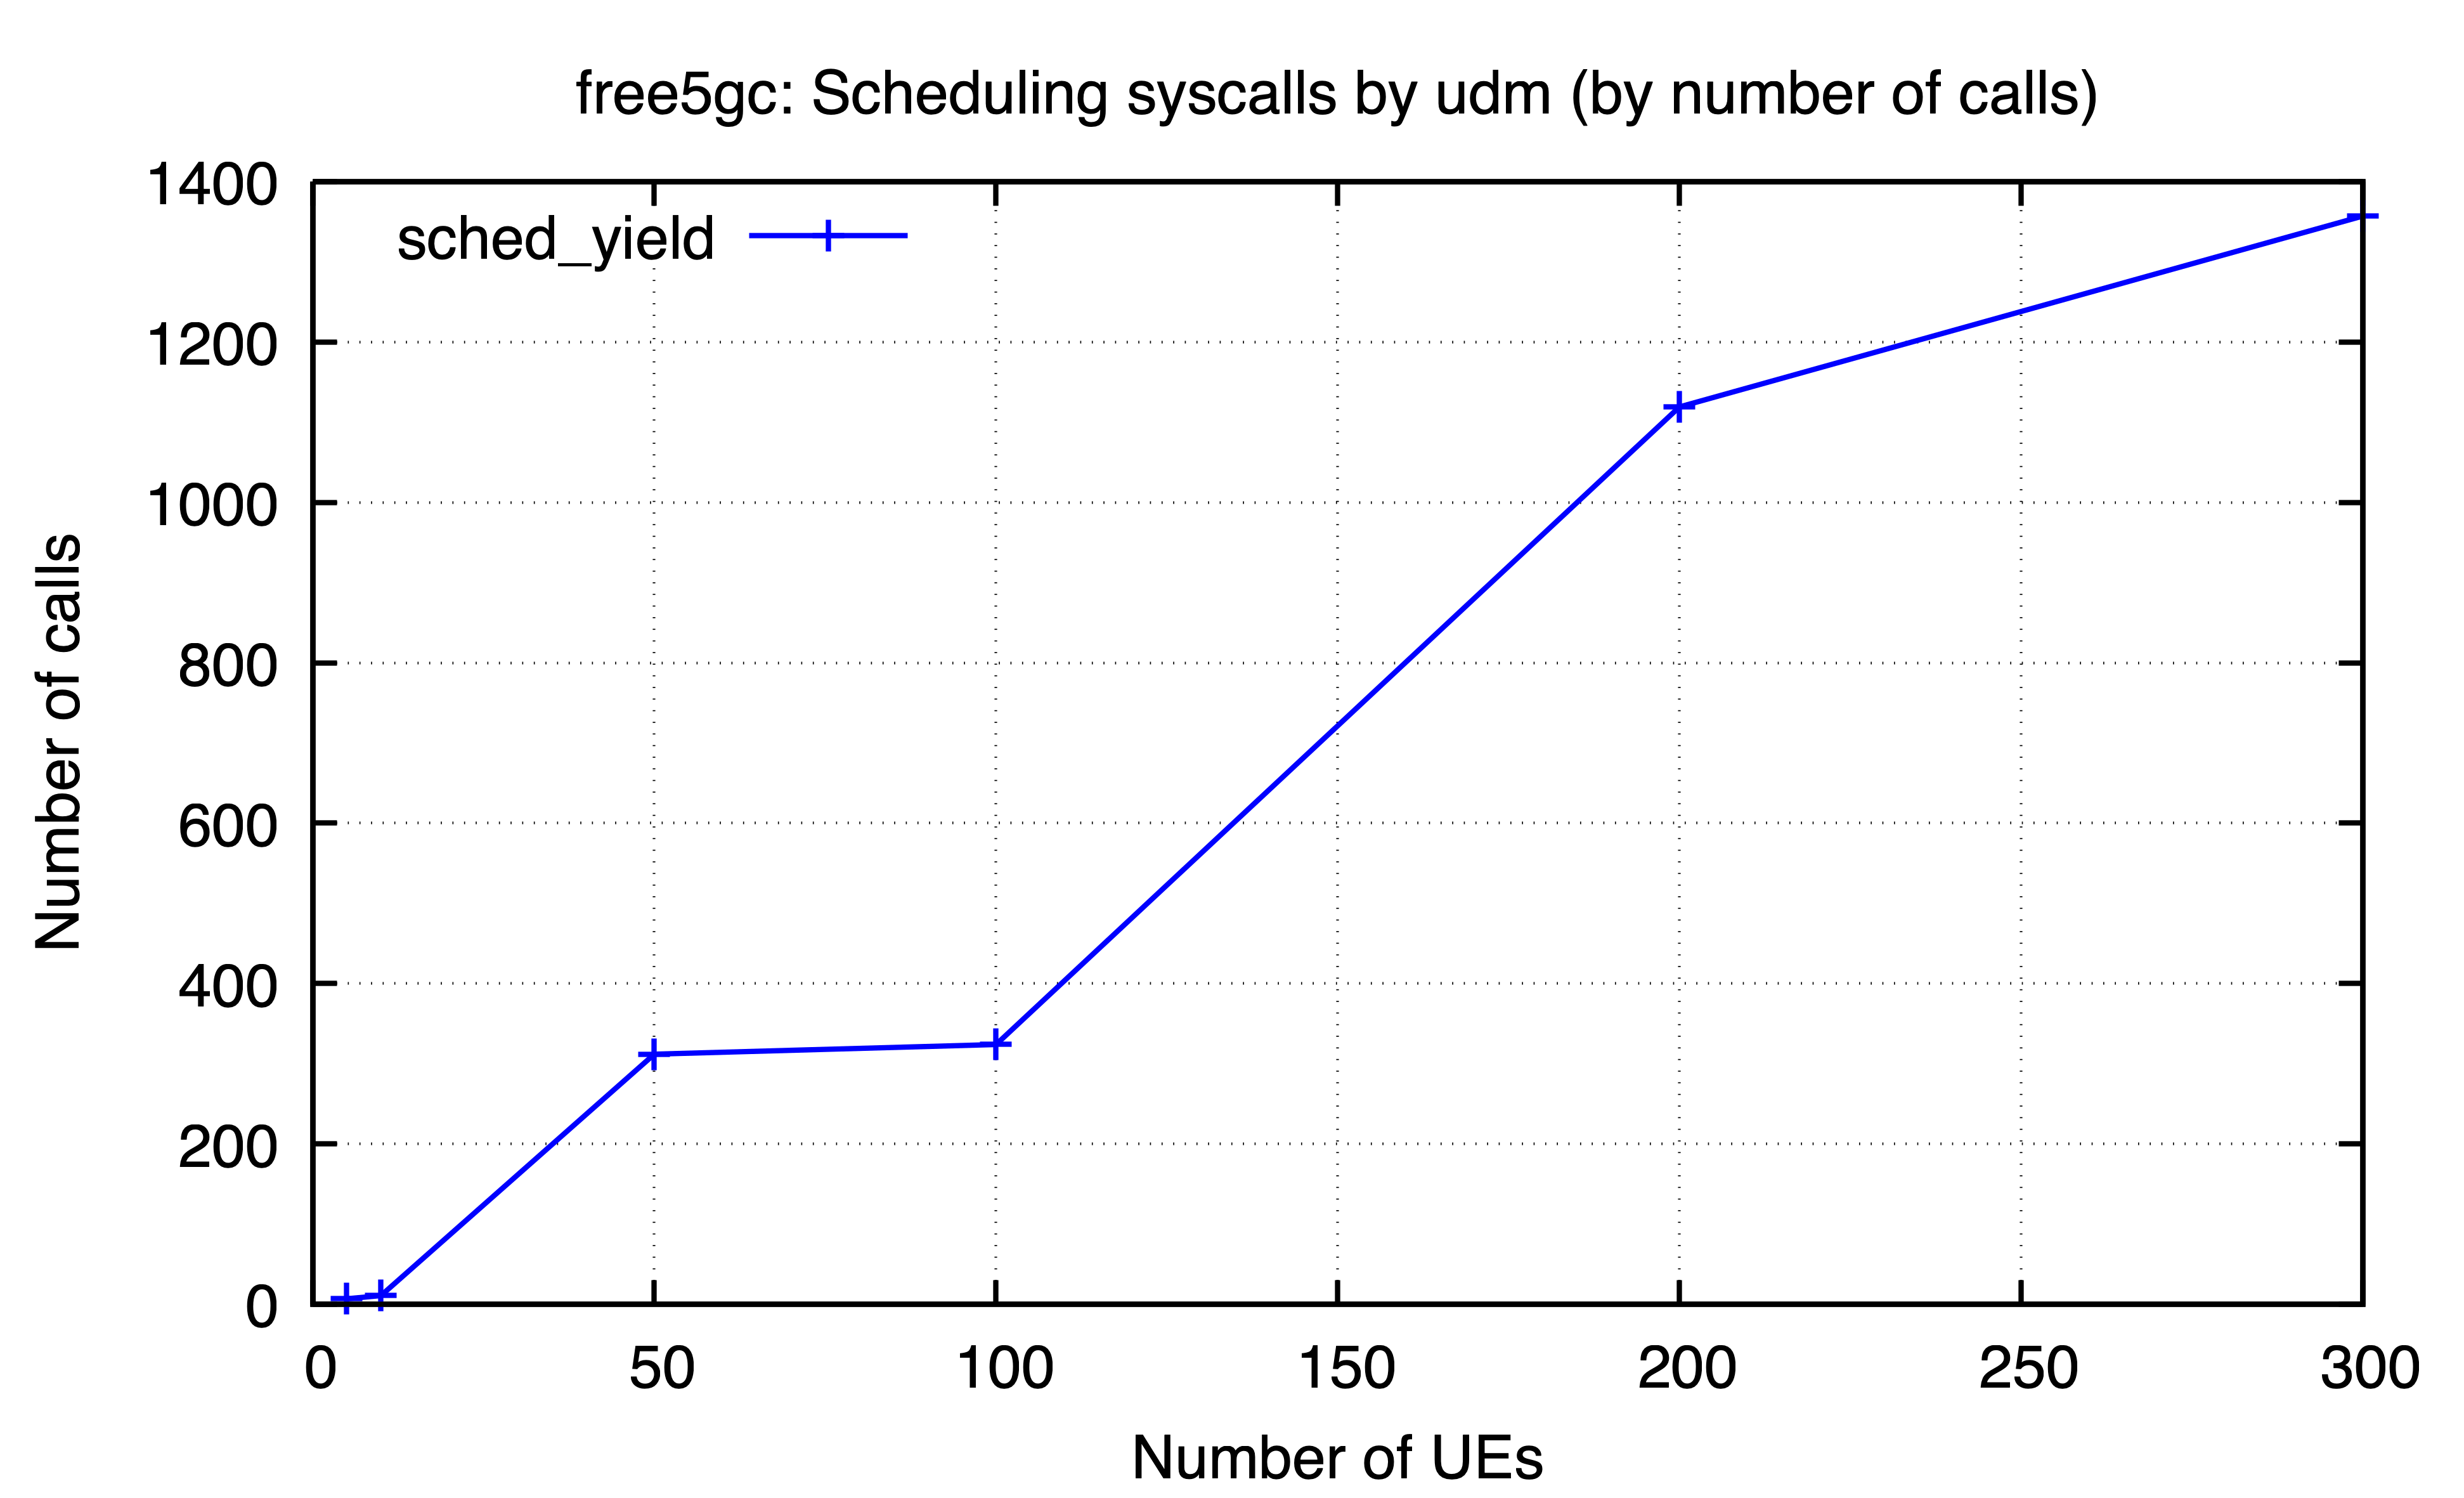

The file beside this chart, header and first rows:
ues, sched_yield
5, 7
10, 11
50, 312
100, 324
200, 1119
300, 1357
